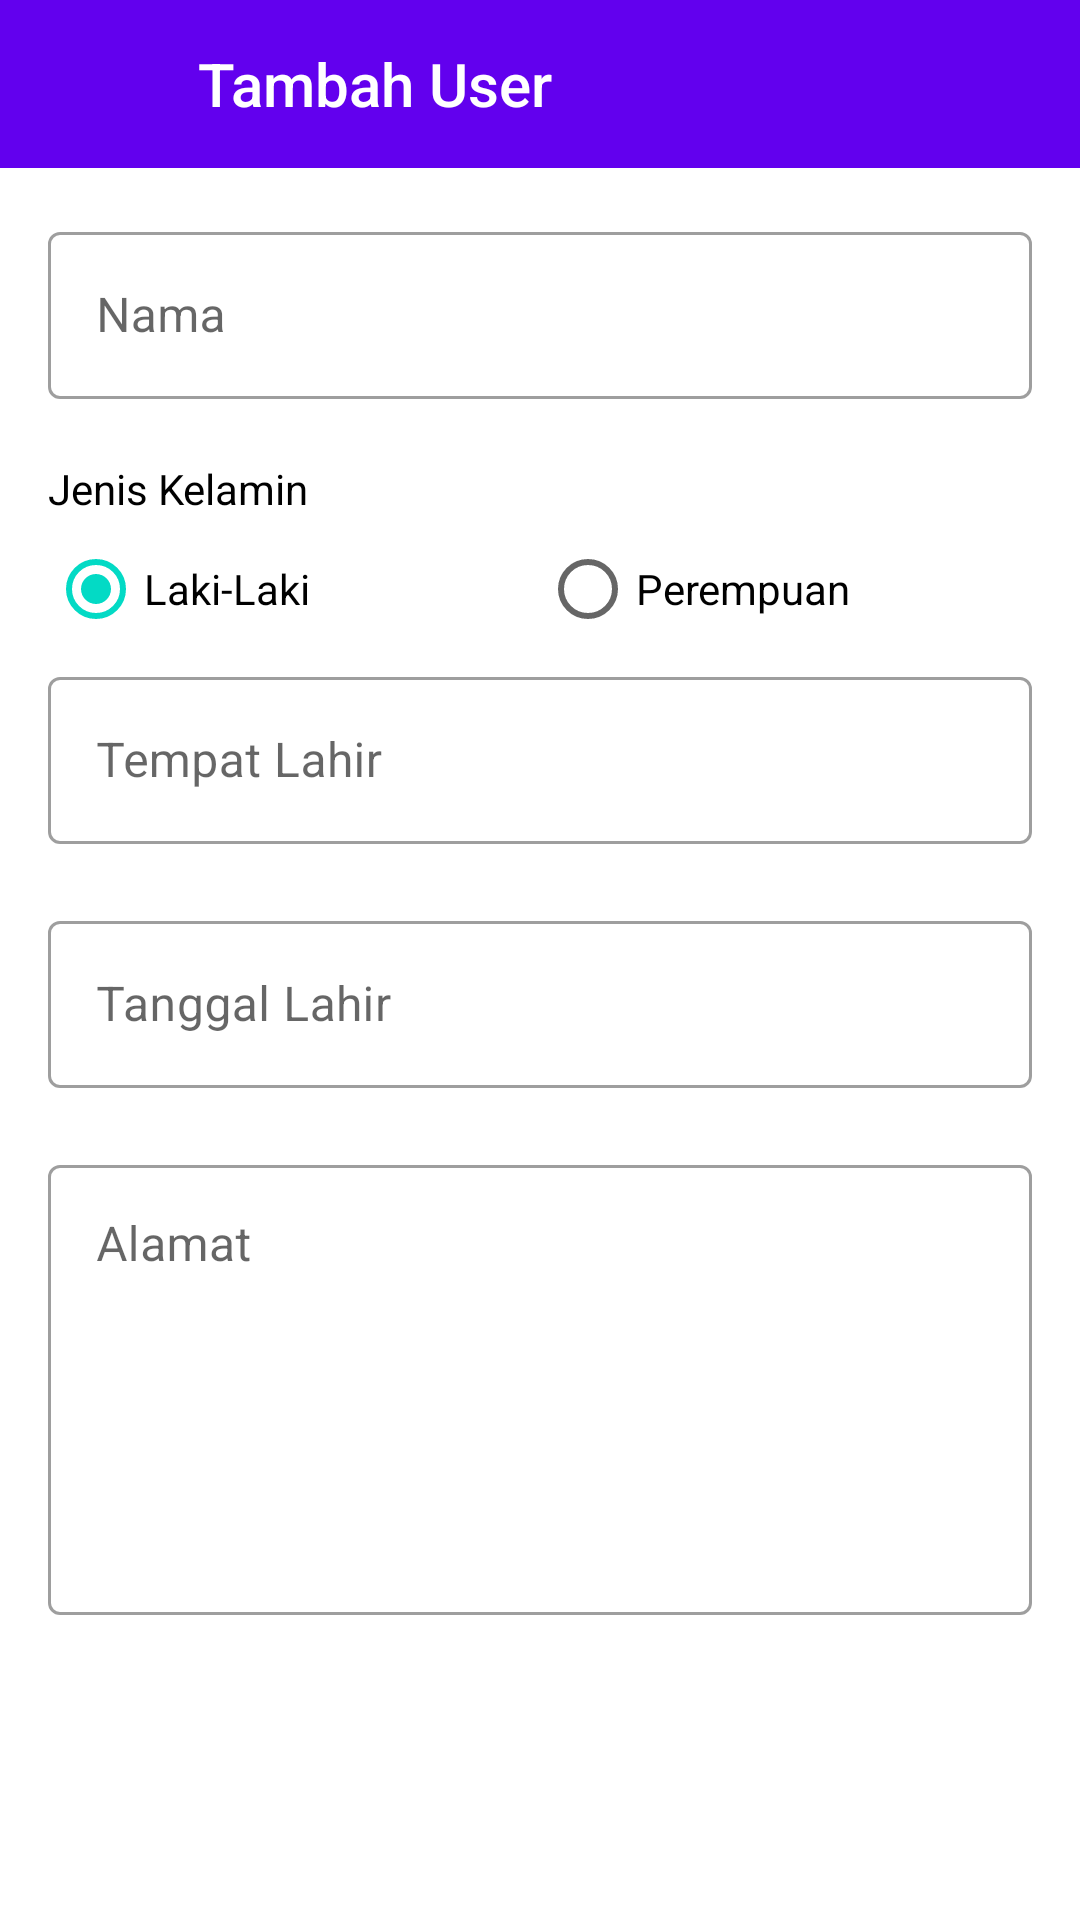

Layout XML and referenced resources for this Android screen:
<!-- AndroidManifest.xml: application theme AppTheme -->
<!-- res/layout/activity_tambah_user.xml -->
<?xml version="1.0" encoding="utf-8"?>
<LinearLayout xmlns:android="http://schemas.android.com/apk/res/android"
              xmlns:app="http://schemas.android.com/apk/res-auto"
              xmlns:tools="http://schemas.android.com/tools"
              android:layout_width="match_parent"
              android:layout_height="match_parent"
              android:orientation="vertical"
              tools:context=".TambahUserActivity"
        >

    <com.google.android.material.appbar.AppBarLayout
            android:id="@+id/app_bar_layout"
            android:layout_width="match_parent"
            android:layout_height="?attr/actionBarSize"
            >

        <LinearLayout
                android:layout_width="match_parent"
                android:layout_height="match_parent"
                android:orientation="horizontal"
                >

            <ImageButton
                    android:id="@+id/bt_close"
                    android:layout_width="?attr/actionBarSize"
                    android:layout_height="?attr/actionBarSize"
                    android:background="?attr/selectableItemBackgroundBorderless"
                    android:contentDescription="@string/todo"
                    android:tint="@android:color/white"
                    app:srcCompat="@drawable/ic_baseline_close_24"
                    />

            <View
                    android:layout_width="10dp"
                    android:layout_height="0dp"
                    />

            <TextView
                    android:id="@+id/name_toolbar"
                    android:layout_width="0dp"
                    android:layout_height="match_parent"
                    android:layout_weight="1"
                    android:text="@string/tambah_user"
                    android:gravity="center_vertical"
                    android:textAppearance="@style/Base.TextAppearance.AppCompat.Title"
                    android:textColor="@android:color/white"
                    />

            <ImageButton
                    android:id="@+id/iconAction"
                    android:layout_width="?attr/actionBarSize"
                    android:layout_height="?attr/actionBarSize"
                    android:background="?attr/selectableItemBackgroundBorderless"
                    android:contentDescription="@string/todo"
                    android:tint="@android:color/white"
                    app:srcCompat="@drawable/ic_baseline_done_24"
                    />

        </LinearLayout>

    </com.google.android.material.appbar.AppBarLayout>

    <androidx.core.widget.NestedScrollView
            android:layout_width="match_parent"
            android:layout_height="wrap_content"
            android:fillViewport="true"
            android:fitsSystemWindows="true"
            >

        <LinearLayout
                android:layout_width="match_parent"
                android:layout_height="wrap_content"
                android:orientation="vertical"
                android:padding="16dp"
                >

            <com.google.android.material.textfield.TextInputLayout
                    android:id="@+id/nama"
                    style="@style/Widget.MaterialComponents.TextInputLayout.OutlinedBox"
                    android:layout_width="match_parent"
                    android:layout_height="wrap_content"
                    app:errorEnabled="true"
                    app:layout_constraintStart_toStartOf="parent"
                    app:layout_constraintTop_toTopOf="parent"
                    app:layout_constraintEnd_toEndOf="parent"
                    >

                <com.google.android.material.textfield.TextInputEditText
                        android:id="@+id/etNama"
                        android:layout_width="match_parent"
                        android:layout_height="wrap_content"
                        android:hint="@string/nama"
                        android:inputType="text"
                        android:singleLine="true"
                        />

            </com.google.android.material.textfield.TextInputLayout>
            <TextView
                    android:layout_width="wrap_content"
                    android:layout_height="wrap_content"
                    android:text="@string/jenis_kelamin"/>
            <RadioGroup
                    android:id="@+id/radioGroup"
                    android:checkedButton="@+id/radioMale"
                    android:layout_width="match_parent"
                    android:layout_height="0dp"
                    android:orientation="horizontal"
                    android:layout_weight="2">
                <RadioButton
                        android:id="@+id/radioMale"
                        android:layout_width="0dp"
                        android:layout_weight="1"
                        android:layout_height="wrap_content"
                        android:text="@string/laki_laki"/>
                <RadioButton
                        android:id="@+id/radioFemale"
                        android:layout_width="0dp"
                        android:layout_weight="1"
                        android:layout_height="wrap_content"
                        android:text="@string/perempuan"/>
            </RadioGroup>
            <com.google.android.material.textfield.TextInputLayout
                    android:id="@+id/tempatLahir"
                    style="@style/Widget.MaterialComponents.TextInputLayout.OutlinedBox"
                    android:layout_width="match_parent"
                    android:layout_height="wrap_content"
                    app:errorEnabled="true"
                    app:layout_constraintStart_toStartOf="parent"
                    app:layout_constraintTop_toTopOf="parent"
                    app:layout_constraintEnd_toEndOf="parent"
                    >

                <com.google.android.material.textfield.TextInputEditText
                        android:id="@+id/etTempatLahir"
                        android:layout_width="match_parent"
                        android:layout_height="wrap_content"
                        android:hint="@string/tempat_lahir"
                        android:inputType="text"
                        android:singleLine="true"
                        />
            </com.google.android.material.textfield.TextInputLayout>

            <com.google.android.material.textfield.TextInputLayout
                    android:id="@+id/tanggalLahir"
                    style="@style/Widget.MaterialComponents.TextInputLayout.OutlinedBox"
                    android:layout_width="match_parent"
                    android:layout_height="wrap_content"
                    app:errorEnabled="true"
                    app:layout_constraintStart_toStartOf="parent"
                    app:layout_constraintTop_toTopOf="parent"
                    app:layout_constraintEnd_toEndOf="parent"
                    >

                <com.google.android.material.textfield.TextInputEditText
                        android:id="@+id/etTanggalLahir"
                        android:layout_width="match_parent"
                        android:layout_height="wrap_content"
                        android:cursorVisible="false"
                        android:hint="@string/tanggal_lahir"
                        android:inputType="date"
                        android:singleLine="true"
                        />

            </com.google.android.material.textfield.TextInputLayout>

            <com.google.android.material.textfield.TextInputLayout
                    android:id="@+id/alamat"
                    style="@style/Widget.MaterialComponents.TextInputLayout.OutlinedBox"
                    android:layout_width="match_parent"
                    android:layout_height="wrap_content"
                    app:errorEnabled="true"
                    app:layout_constraintStart_toStartOf="parent"
                    app:layout_constraintTop_toTopOf="parent"
                    app:layout_constraintEnd_toEndOf="parent"
                    >

                <com.google.android.material.textfield.TextInputEditText
                        android:id="@+id/etAlamat"
                        android:layout_width="match_parent"
                        android:layout_height="150dp"
                        android:hint="@string/alamat"
                        android:gravity="top|start"
                        android:inputType="text"
                        android:singleLine="true"
                        />

            </com.google.android.material.textfield.TextInputLayout>
            <View
                    android:id="@+id/lyt_spacer"
                    android:layout_width="match_parent"
                    android:layout_height="wrap_content"
                    />
        </LinearLayout>
    </androidx.core.widget.NestedScrollView>

</LinearLayout>
<!-- resources referenced by this layout -->
<resources>
  <string name="alamat">Alamat</string>
  <string name="jenis_kelamin">Jenis Kelamin</string>
  <string name="laki_laki">Laki-Laki</string>
  <string name="nama">Nama</string>
  <string name="perempuan">Perempuan</string>
  <string name="tambah_user">Tambah User</string>
  <string name="tanggal_lahir">Tanggal Lahir</string>
  <string name="tempat_lahir">Tempat Lahir</string>
  <string name="todo">todo</string>
  <style name="AppTheme" parent="Theme.MaterialComponents.DayNight.NoActionBar">
          
          <item name="colorPrimary">@color/colorPrimary</item>
          <item name="colorPrimaryDark">@color/colorPrimaryDark</item>
          <item name="colorAccent">@color/colorAccent</item>
          <item name="android:textColor">@android:color/black</item>
      </style>
  <!-- not gathered from this repository: default colours our renderer supplied (Android Studio template values) -->
  <color name="colorPrimary">#FF6200EE</color>
  <color name="colorPrimaryDark">#FF3700B3</color>
  <color name="colorAccent">#FF03DAC5</color>
</resources>
